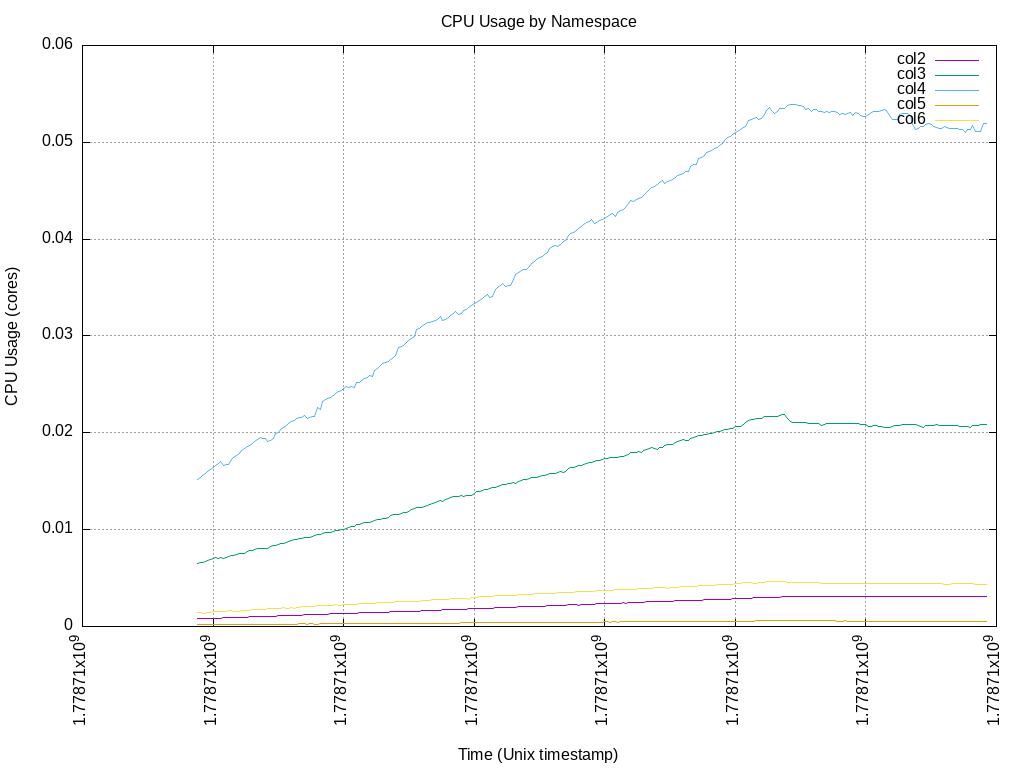

The file beside this chart, header and first rows:
1778705694; 0.0007841951334628729; 0.006477866485656546; 0.015153888917722022; 0.0002066344424392434; 0.0014028820323198081
1778705695; 0.000795; 0.006562; 0.01536; 0.0002092; 0.001421
1778705696; 0.0008058; 0.006652; 0.01556; 0.0002118; 0.001375
1778705697; 0.0008166; 0.006737; 0.01577; 0.0002143; 0.001386
1778705698; 0.0008275; 0.006821; 0.01597; 0.0002107; 0.001464
1778705699; 0.0008383; 0.006906; 0.01617; 0.0002132; 0.001482
1778705700; 0.0008414; 0.00699; 0.01637; 0.0002157; 0.0015
1778705701; 0.0008521; 0.007075; 0.01664; 0.0002058; 0.001515
1778705702; 0.0008629; 0.007049; 0.01685; 0.0002082; 0.00153
1778705703; 0.0008737; 0.007121; 0.01704; 0.0002105; 0.001548
1778705704; 0.0008844; 0.007072; 0.01659; 0.0002129; 0.001567
1778705705; 0.0008912; 0.007079; 0.01669; 0.0002152; 0.001585
1778705706; 0.0009019; 0.007268; 0.01676; 0.0002176; 0.001603
1778705707; 0.0009126; 0.00735; 0.0172; 0.0002199; 0.001621
1778705708; 0.0009233; 0.007337; 0.0175; 0.0002223; 0.001553
1778705709; 0.000934; 0.007418; 0.01769; 0.0002246; 0.001562
1778705710; 0.0009448; 0.007498; 0.01789; 0.0002229; 0.001571
1778705711; 0.0009555; 0.007579; 0.01814; 0.0002252; 0.001658
1778705712; 0.0009662; 0.007578; 0.01834; 0.0002275; 0.001615
1778705713; 0.0009769; 0.007717; 0.01856; 0.0002298; 0.001625
1778705714; 0.0009816; 0.007798; 0.01873; 0.0002321; 0.001625
1778705715; 0.0009922; 0.007874; 0.01887; 0.0002345; 0.001709
1778705716; 0.001003; 0.007955; 0.01906; 0.0002368; 0.001726
1778705717; 0.001014; 0.008035; 0.01928; 0.0002321; 0.001744
1778705718; 0.001024; 0.008101; 0.01948; 0.0002343; 0.001762
1778705719; 0.001031; 0.008009; 0.01943; 0.0002366; 0.001779
1778705720; 0.001041; 0.00804; 0.01939; 0.0002388; 0.001797
1778705721; 0.001052; 0.008101; 0.01914; 0.0002411; 0.001814
1778705722; 0.001063; 0.008295; 0.0192; 0.0002344; 0.001832
1778705723; 0.001073; 0.008374; 0.01938; 0.0002365; 0.00185
1778705724; 0.001084; 0.00835; 0.01994; 0.0002387; 0.001867
1778705725; 0.001094; 0.008428; 0.02003; 0.0002409; 0.001885
1778705726; 0.001105; 0.00853; 0.02036; 0.000243; 0.001902
1778705727; 0.001116; 0.008609; 0.02056; 0.0002452; 0.00192
1778705728; 0.001126; 0.008688; 0.02075; 0.0002474; 0.001848
1778705729; 0.001137; 0.008767; 0.02093; 0.0002496; 0.001856
1778705730; 0.001148; 0.008856; 0.02113; 0.0002517; 0.001949
1778705731; 0.001105; 0.008935; 0.02132; 0.0002539; 0.001891
1778705732; 0.00111; 0.008998; 0.02146; 0.0002561; 0.001989
1778705733; 0.001174; 0.009059; 0.02161; 0.0002582; 0.002006
1778705734; 0.001185; 0.009068; 0.02162; 0.0002604; 0.002023
1778705735; 0.00119; 0.009146; 0.0218; 0.0002626; 0.002041
1778705736; 0.0012; 0.009151; 0.02152; 0.0002567; 0.002058
1778705737; 0.001211; 0.009229; 0.02156; 0.0002588; 0.002076
1778705738; 0.001221; 0.009306; 0.0217; 0.0002609; 0.002093
1778705739; 0.001232; 0.00938; 0.02173; 0.0002528; 0.00211
1778705740; 0.001242; 0.009458; 0.02261; 0.0002539; 0.002128
1778705741; 0.001253; 0.009536; 0.02246; 0.0002661; 0.002145
1778705742; 0.001263; 0.009579; 0.02321; 0.0002682; 0.002163
1778705743; 0.001274; 0.009656; 0.0234; 0.0002703; 0.00218
1778705744; 0.001284; 0.009733; 0.02351; 0.0002724; 0.002197
1778705745; 0.001295; 0.009672; 0.0237; 0.0002745; 0.00219
1778705746; 0.001305; 0.00986; 0.02389; 0.0002766; 0.002207
1778705747; 0.001316; 0.009937; 0.02406; 0.0002787; 0.002224
1778705748; 0.001326; 0.009958; 0.02425; 0.0002808; 0.002154
1778705749; 0.001337; 0.01003; 0.0244; 0.0002829; 0.002214
1778705750; 0.001347; 0.01006; 0.02459; 0.0002849; 0.002231
1778705751; 0.001304; 0.01014; 0.02476; 0.000287; 0.002248
1778705752; 0.001354; 0.01022; 0.02472; 0.0002891; 0.002265
1778705753; 0.001364; 0.01029; 0.02483; 0.0002912; 0.002282
1778705754; 0.001375; 0.01037; 0.02468; 0.0002933; 0.002299
... 242 more rows
